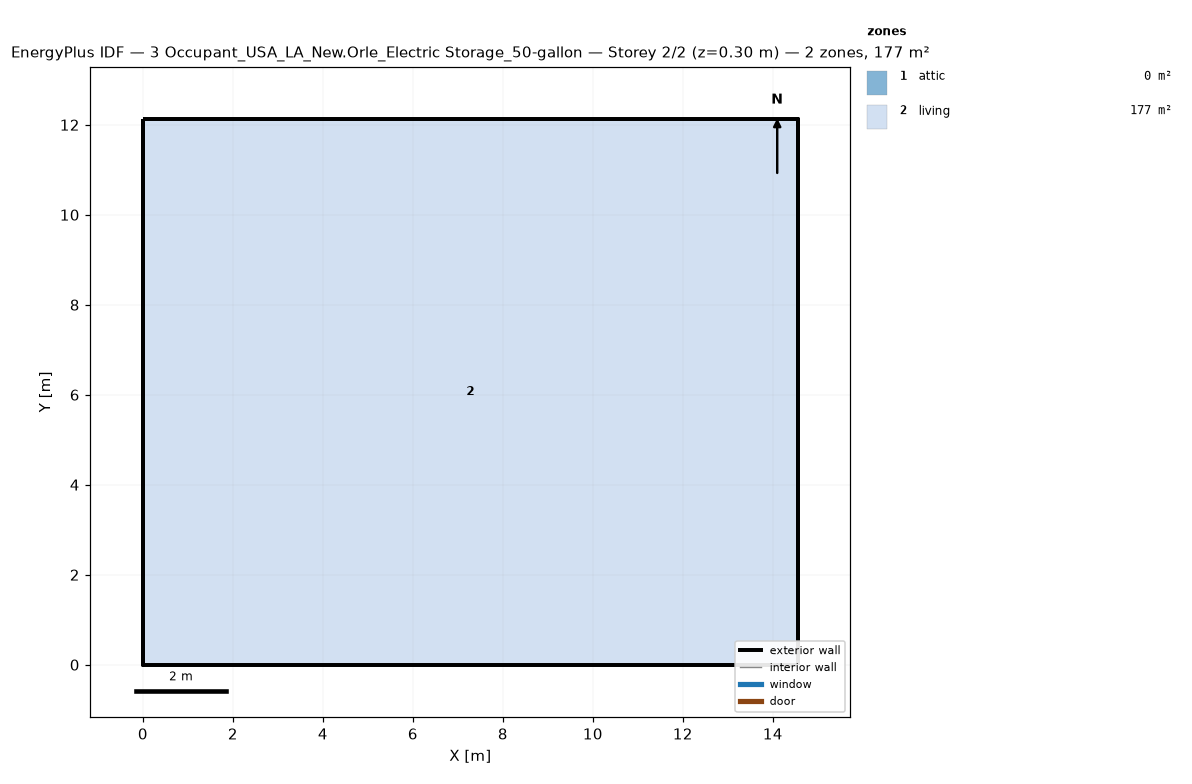
=== STOREY PLAN SPEC (per zone: floor XY polygon, exterior-wall plan segments, windows/doors) ===
zone 1: attic  (0.0 m²)
  exterior wall: (14.55, 0.00) – (14.55, 12.13) – (14.55, 6.06)  [18.2 m]
  exterior wall: (0.00, 12.13) – (0.00, 0.00) – (0.00, 6.06)  [18.2 m]
zone 2: living  (176.5 m²)
  floor: (0.00, 0.00) (0.00, 12.13) (14.55, 12.13) (14.55, 0.00)
  exterior wall: (0.00, 0.00) – (14.55, 0.00)  [14.6 m]
  exterior wall: (14.55, 0.00) – (14.55, 12.13)  [12.1 m]
  exterior wall: (14.55, 12.13) – (0.00, 12.13)  [14.6 m]
  exterior wall: (0.00, 12.13) – (0.00, 0.00)  [12.1 m]

=== DERIVED (storey summary) ===
Building: 3 Occupant_USA_LA_New.Orle_Electric Storage_50-gallon
Storey: 2 of 2  (floor level z = 0.30 m)
Storey gross floor area: 176.5 m²
Zones on this storey: 2
  - attic: floor 0.0 m²; exterior wall 36.4 m (24.5 m²); WWR 0.0%
  - living: floor 176.5 m²; exterior wall 53.4 m (146.4 m²); WWR 0.0%
Zone adjacency: (none detected)